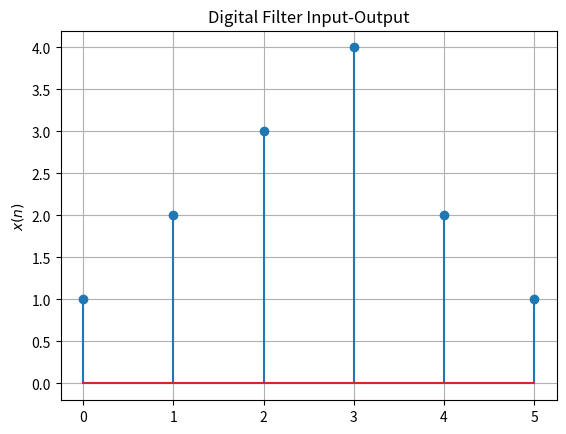

Source code (Python):
import numpy as np
import matplotlib.pyplot as plt

x=np.array([1.0,2.0,3.0,4.0,2.0,1.0])


#subplots
plt.plot(2, 1, 1)
plt.stem(range(0,6),x)
plt.title('Digital Filter Input-Output')
plt.ylabel('$x(n)$')
plt.grid()# minor

plt.show()
